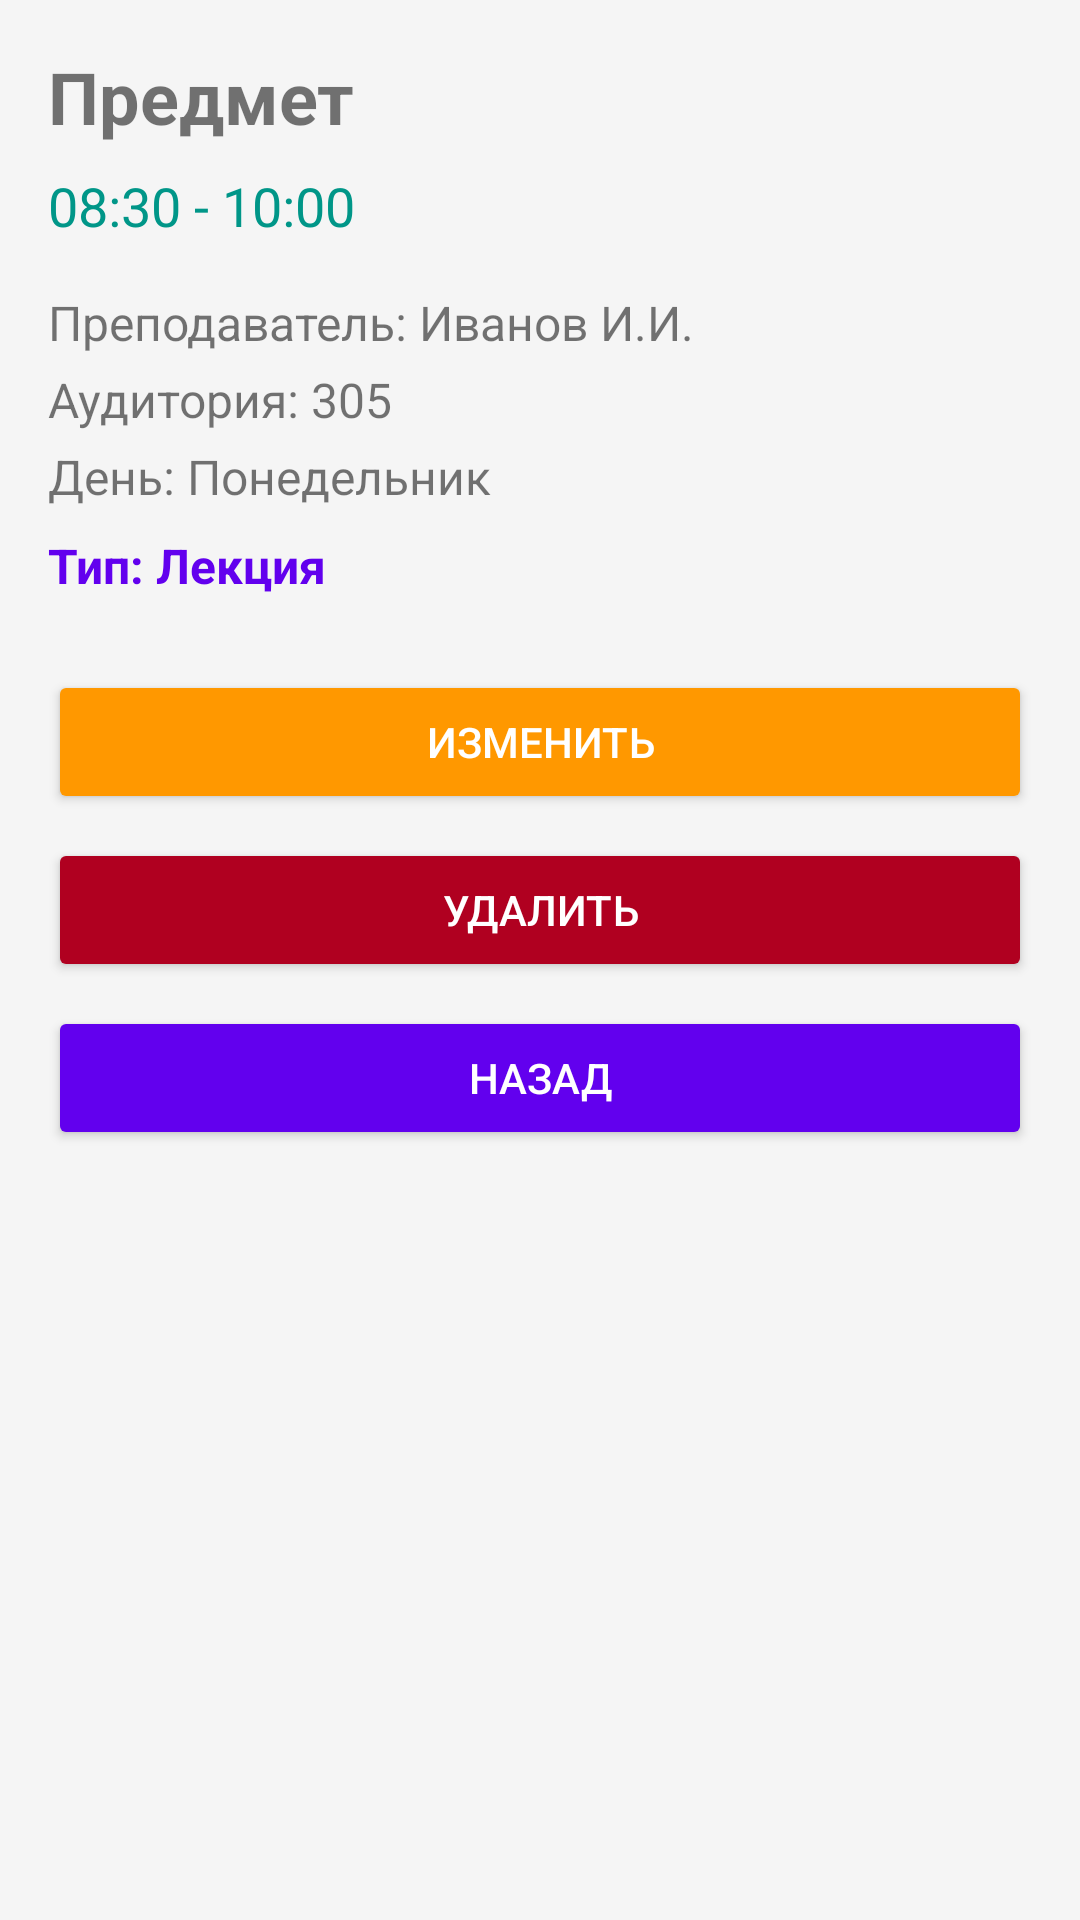

Write the Android layout XML for this screen, with the resource values it uses.
<!-- AndroidManifest.xml: application theme Theme.ScheduleApp -->
<!-- res/layout/activity_detail.xml -->
<?xml version="1.0" encoding="utf-8"?>
<ScrollView xmlns:android="http://schemas.android.com/apk/res/android"
    android:layout_width="match_parent"
    android:layout_height="match_parent"
    android:padding="16dp">

    <LinearLayout
        android:layout_width="match_parent"
        android:layout_height="wrap_content"
        android:orientation="vertical">

        <TextView
            android:id="@+id/tvDetailSubject"
            android:layout_width="match_parent"
            android:layout_height="wrap_content"
            android:textSize="24sp"
            android:textStyle="bold"
            android:text="@string/preview_subject" />


        <TextView
            android:id="@+id/tvDetailTime"
            android:layout_width="match_parent"
            android:layout_height="wrap_content"
            android:layout_marginTop="8dp"
            android:textSize="18sp"
            android:textColor="#009688"
            android:text="@string/preview_time" />

        <TextView
            android:id="@+id/tvDetailTeacher"
            android:layout_width="match_parent"
            android:layout_height="wrap_content"
            android:layout_marginTop="16dp"
            android:textSize="16sp"
            android:text="@string/preview_teacher" />

        <TextView
            android:id="@+id/tvDetailRoom"
            android:layout_width="match_parent"
            android:layout_height="wrap_content"
            android:layout_marginTop="4dp"
            android:textSize="16sp"
            android:text="@string/preview_room" />

        <TextView
            android:id="@+id/tvDetailDay"
            android:layout_width="match_parent"
            android:layout_height="wrap_content"
            android:layout_marginTop="4dp"
            android:textSize="16sp"
            android:text="@string/preview_day" />

        
        <TextView
            android:id="@+id/tvDetailType"
            android:layout_width="wrap_content"
            android:layout_height="wrap_content"
            android:textSize="16sp"
            android:textStyle="bold"
            android:textColor="@color/colorPrimary"
            android:text="Тип: Лекция"
            android:layout_marginTop="8dp" />

        
        <LinearLayout
            android:layout_width="match_parent"
            android:layout_height="wrap_content"
            android:layout_marginTop="24dp"
            android:orientation="vertical">

            <Button
                android:id="@+id/btnEdit"
                android:layout_width="match_parent"
                android:layout_height="wrap_content"
                android:layout_marginBottom="8dp"
                android:text="@string/btn_edit"
                android:backgroundTint="#FF9800"
                android:textColor="#FFFFFF" />

            <Button
                android:id="@+id/btnDelete"
                android:layout_width="match_parent"
                android:layout_height="wrap_content"
                android:layout_marginBottom="8dp"
                android:text="@string/btn_delete"
                android:backgroundTint="@color/error_color"
                android:textColor="#FFFFFF" />

            <Button
                android:id="@+id/btnBack"
                android:layout_width="match_parent"
                android:layout_height="wrap_content"
                android:text="@string/btn_back"
                android:backgroundTint="@color/colorPrimary"
                android:textColor="#FFFFFF" />

        </LinearLayout>

        
        <ImageView
            android:id="@+id/ivRandomImg"
            android:layout_width="match_parent"
            android:layout_height="200dp"
            android:scaleType="fitCenter"
            android:adjustViewBounds="true"
            android:layout_marginTop="16dp"
            android:layout_marginBottom="16dp"
            android:contentDescription="@string/random_image_desc" />
    </LinearLayout>
</ScrollView>
<!-- resources referenced by this layout -->
<resources>
  <color name="colorPrimary">#6200EE</color>
  <color name="error_color">#B00020</color>
  <string name="btn_back">Назад</string>
  <string name="btn_delete">Удалить</string>
  <string name="btn_edit">Изменить</string>
  <string name="preview_day">День: Понедельник</string>
  <string name="preview_room">Аудитория: 305</string>
  <string name="preview_subject">Предмет</string>
  <string name="preview_teacher">Преподаватель: Иванов И.И.</string>
  <string name="preview_time">08:30 - 10:00</string>
  <string name="random_image_desc">Случайное изображение для пары</string>
  <style name="Theme.ScheduleApp" parent="Theme.MaterialComponents.DayNight.NoActionBar">
          
  
          <item name="colorPrimary">@color/colorPrimary</item>
          <item name="colorPrimaryVariant">@color/colorPrimaryDark</item>
          <item name="colorOnPrimary">@color/white</item>
  
          
          <item name="colorSecondary">@color/teal_200</item>
          <item name="colorSecondaryVariant">@color/teal_700</item>
          <item name="colorOnSecondary">@color/black</item>
  
          
          <item name="android:statusBarColor" tools:targetApi="l">?attr/colorPrimaryVariant</item>
  
          
          <item name="android:windowBackground">@color/background_color</item>
          <item name="colorSurface">#FFFFFF</item>
      </style>
  <color name="colorPrimaryDark">#3700B3</color>
  <color name="white">#FFFFFFFF</color>
  <color name="teal_200">#FF03DAC5</color>
  <color name="teal_700">#FF018786</color>
  <color name="black">#FF000000</color>
  <color name="background_color">#F5F5F5</color>
</resources>
